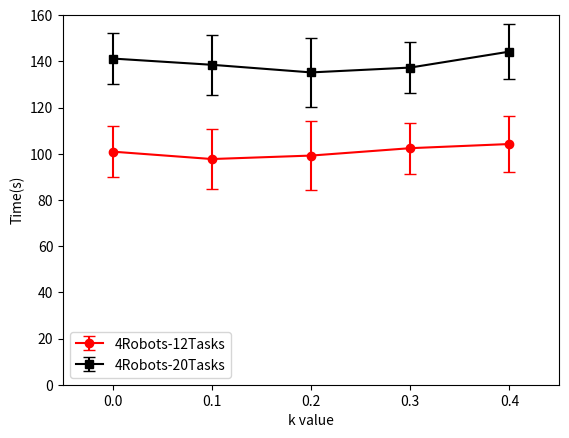

This chart was generated by the following Python code:
import matplotlib.pyplot as plt

# 示例数据
x = [0.0, 0.1, 0.2, 0.3, 0.4]

y1 = [100.9, 97.7, 99.2, 102.4, 104.2] # Dec-MCTS-SP的平均值
y2 = [141.2, 138.5, 135.2, 137.3, 144.2] # Dec-MCTS的平均值

errors1 = [9, 12, 13, 8, 11] # 误差值，假设为标准差
errors1 = [11, 13, 15, 11, 12] # 误差值，假设为标准差


plt.errorbar(x, y1, yerr=errors1, fmt='-o', label='4Robots-12Tasks',capsize=4,color='r')
plt.errorbar(x, y2, yerr=errors1, fmt='-s', label='4Robots-20Tasks',capsize=4,color='black')
plt.ylim((0, 160))
plt.xlim((-0.05, 0.45))

plt.xlabel('k value')
plt.ylabel('Time(s)')
plt.legend()
plt.show()